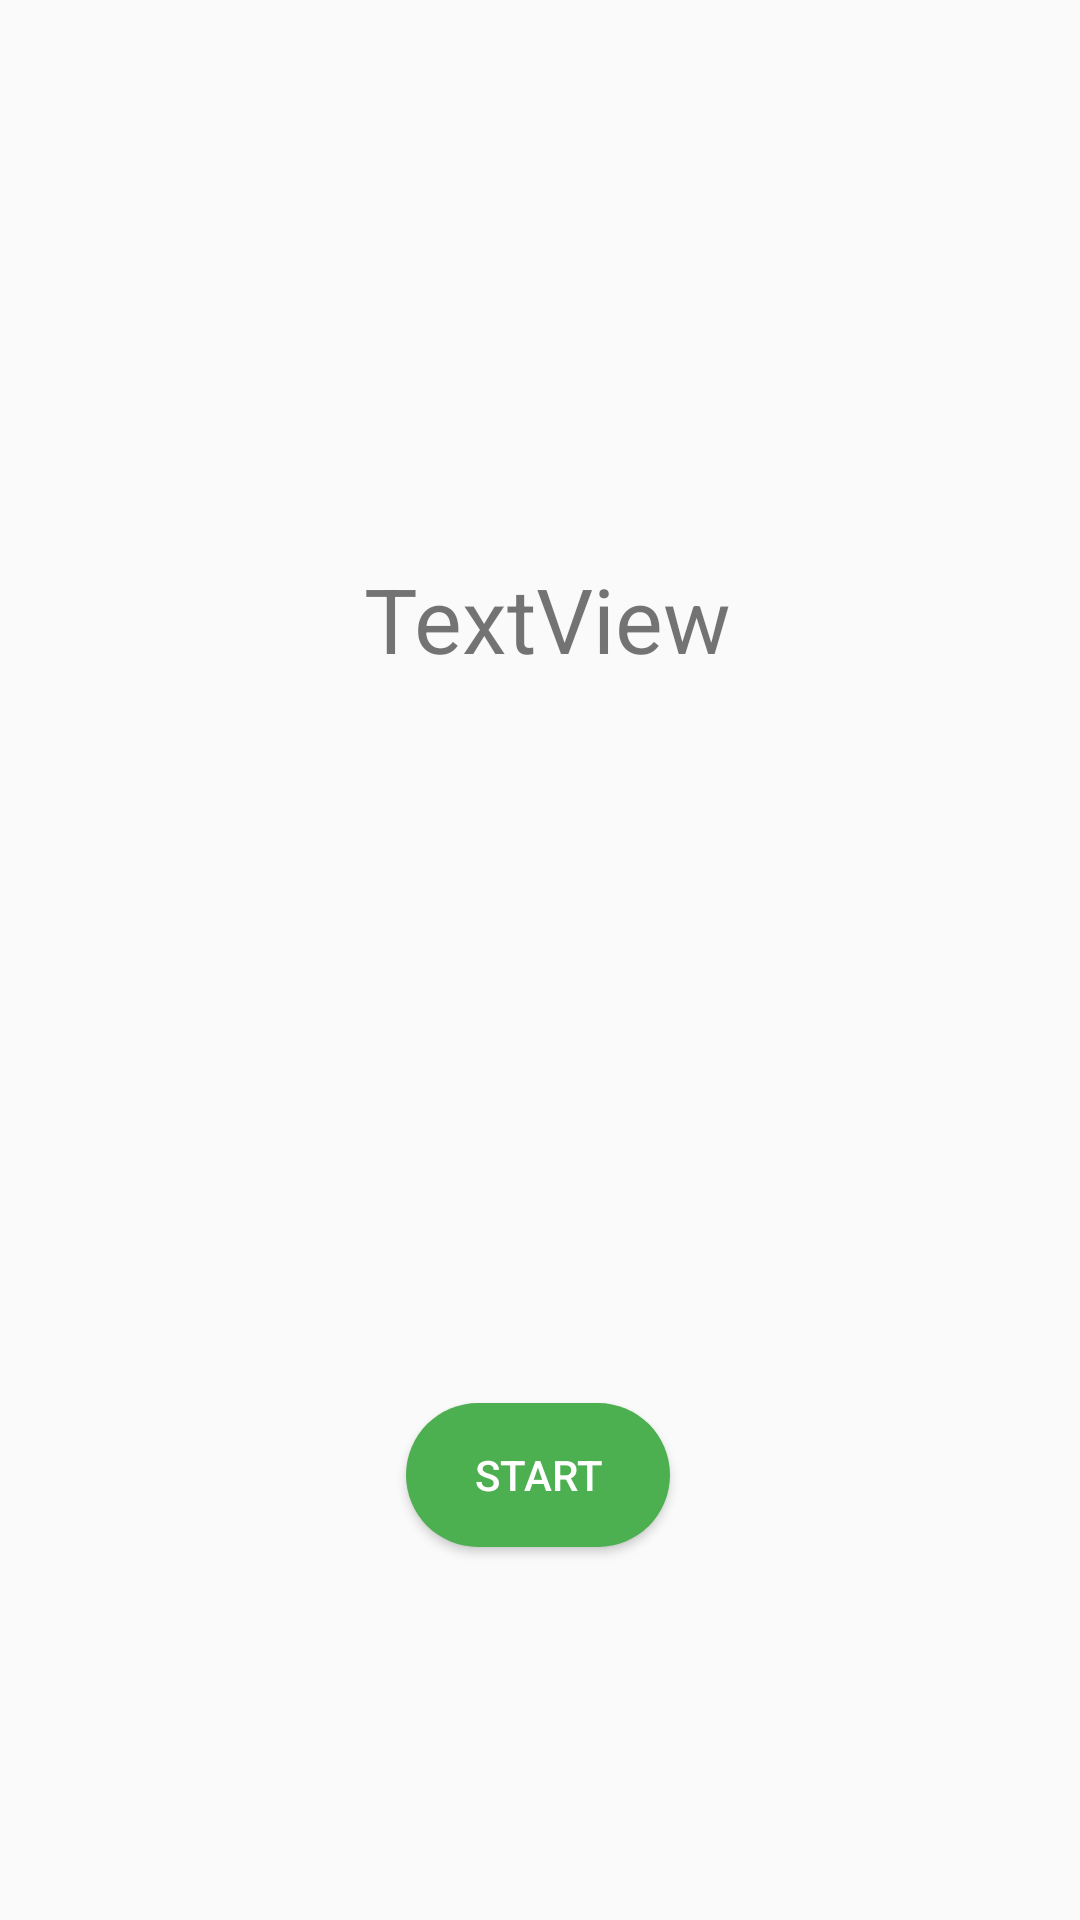

Reconstruct the res/layout file that produces this screen, plus the resources it refers to.
<!-- AndroidManifest.xml: application theme Theme.BroChill -->
<!-- res/layout/activity_welcome.xml -->
<?xml version="1.0" encoding="utf-8"?>
<androidx.constraintlayout.widget.ConstraintLayout xmlns:android="http://schemas.android.com/apk/res/android"
    xmlns:app="http://schemas.android.com/apk/res-auto"
    xmlns:tools="http://schemas.android.com/tools"
    android:layout_width="match_parent"
    android:layout_height="match_parent"
    tools:context=".activity.WelcomeActivity">

    <Button
        android:id="@+id/button"
        android:layout_width="wrap_content"
        android:layout_height="wrap_content"
        android:text="Start"
        android:background="@drawable/round_button"
        android:textColor="@color/white"
        app:layout_constraintBottom_toBottomOf="parent"
        app:layout_constraintEnd_toEndOf="parent"
        app:layout_constraintHorizontal_bias="0.498"
        app:layout_constraintStart_toStartOf="parent"
        app:layout_constraintTop_toBottomOf="@+id/textView"
        app:layout_constraintVertical_bias="0.65999997" />

    <TextView
        android:id="@+id/textView"
        android:layout_width="wrap_content"
        android:layout_height="wrap_content"
        android:text="TextView"
        android:textSize="30sp"
        app:layout_constraintBottom_toBottomOf="parent"
        app:layout_constraintEnd_toEndOf="parent"
        app:layout_constraintHorizontal_bias="0.51"
        app:layout_constraintStart_toStartOf="parent"
        app:layout_constraintTop_toTopOf="parent"
        app:layout_constraintVertical_bias="0.31" />

    <ProgressBar
        android:id="@+id/progressBar"

        style="?android:attr/progressBarStyle"
        android:layout_width="wrap_content"
        android:layout_height="wrap_content"
        android:layout_marginTop="31dp"
        app:layout_constraintBottom_toTopOf="@+id/button"
        app:layout_constraintEnd_toEndOf="parent"
        app:layout_constraintStart_toStartOf="parent"
        app:layout_constraintTop_toBottomOf="@+id/textView" />

    <ImageView
        android:id="@+id/imageView"
        android:layout_width="150dp"
        android:layout_height="150dp"
        android:layout_marginBottom="37dp"
        android:visibility="gone"
        app:layout_constraintBottom_toTopOf="@+id/button"
        app:layout_constraintEnd_toEndOf="parent"
        app:layout_constraintStart_toStartOf="parent"
        app:layout_constraintTop_toBottomOf="@+id/textView"
        app:srcCompat="@drawable/logo" />
</androidx.constraintlayout.widget.ConstraintLayout>
<!-- resources referenced by this layout -->
<resources>
  <!-- drawable logo: jpg bitmap (drawable-v24, 7512 bytes) -->
  <!-- drawable round_button (drawable-v24) -->
  <?xml version="1.0" encoding="utf-8"?>
  <selector xmlns:android="http://schemas.android.com/apk/res/android"
      >
      <item android:state_pressed="false">
          <shape android:shape="rectangle">
              <corners android:radius="100dp" />
              <solid android:color="#4CAF50" />
  
  
          </shape>
      </item>
      <item android:state_pressed="true">
          <shape android:shape="rectangle">
              <corners android:radius="100dp" />
              <solid android:color="#4CDA52" />
  
  
          </shape>
      </item>
  </selector>
  <style name="Theme.BroChill" parent="Theme.AppCompat.Light.NoActionBar">
          
          <item name="colorPrimary">@color/teal_700</item>
          <item name="colorPrimaryVariant">@color/teal_700</item>
          <item name="colorOnPrimary">@color/white</item>
          
          <item name="colorSecondary">@color/teal_200</item>
          <item name="colorSecondaryVariant">@color/teal_700</item>
          <item name="colorOnSecondary">@color/black</item>
          
          <item name="android:statusBarColor">@color/teal_700</item>
          
      </style>
  <!-- not gathered from this repository: default colours our renderer supplied (Android Studio template values) -->
  <color name="teal_200">#FF03DAC5</color>
  <color name="teal_700">#FF018786</color>
  <color name="black">#FF000000</color>
  <color name="white">#FFFFFFFF</color>
</resources>
